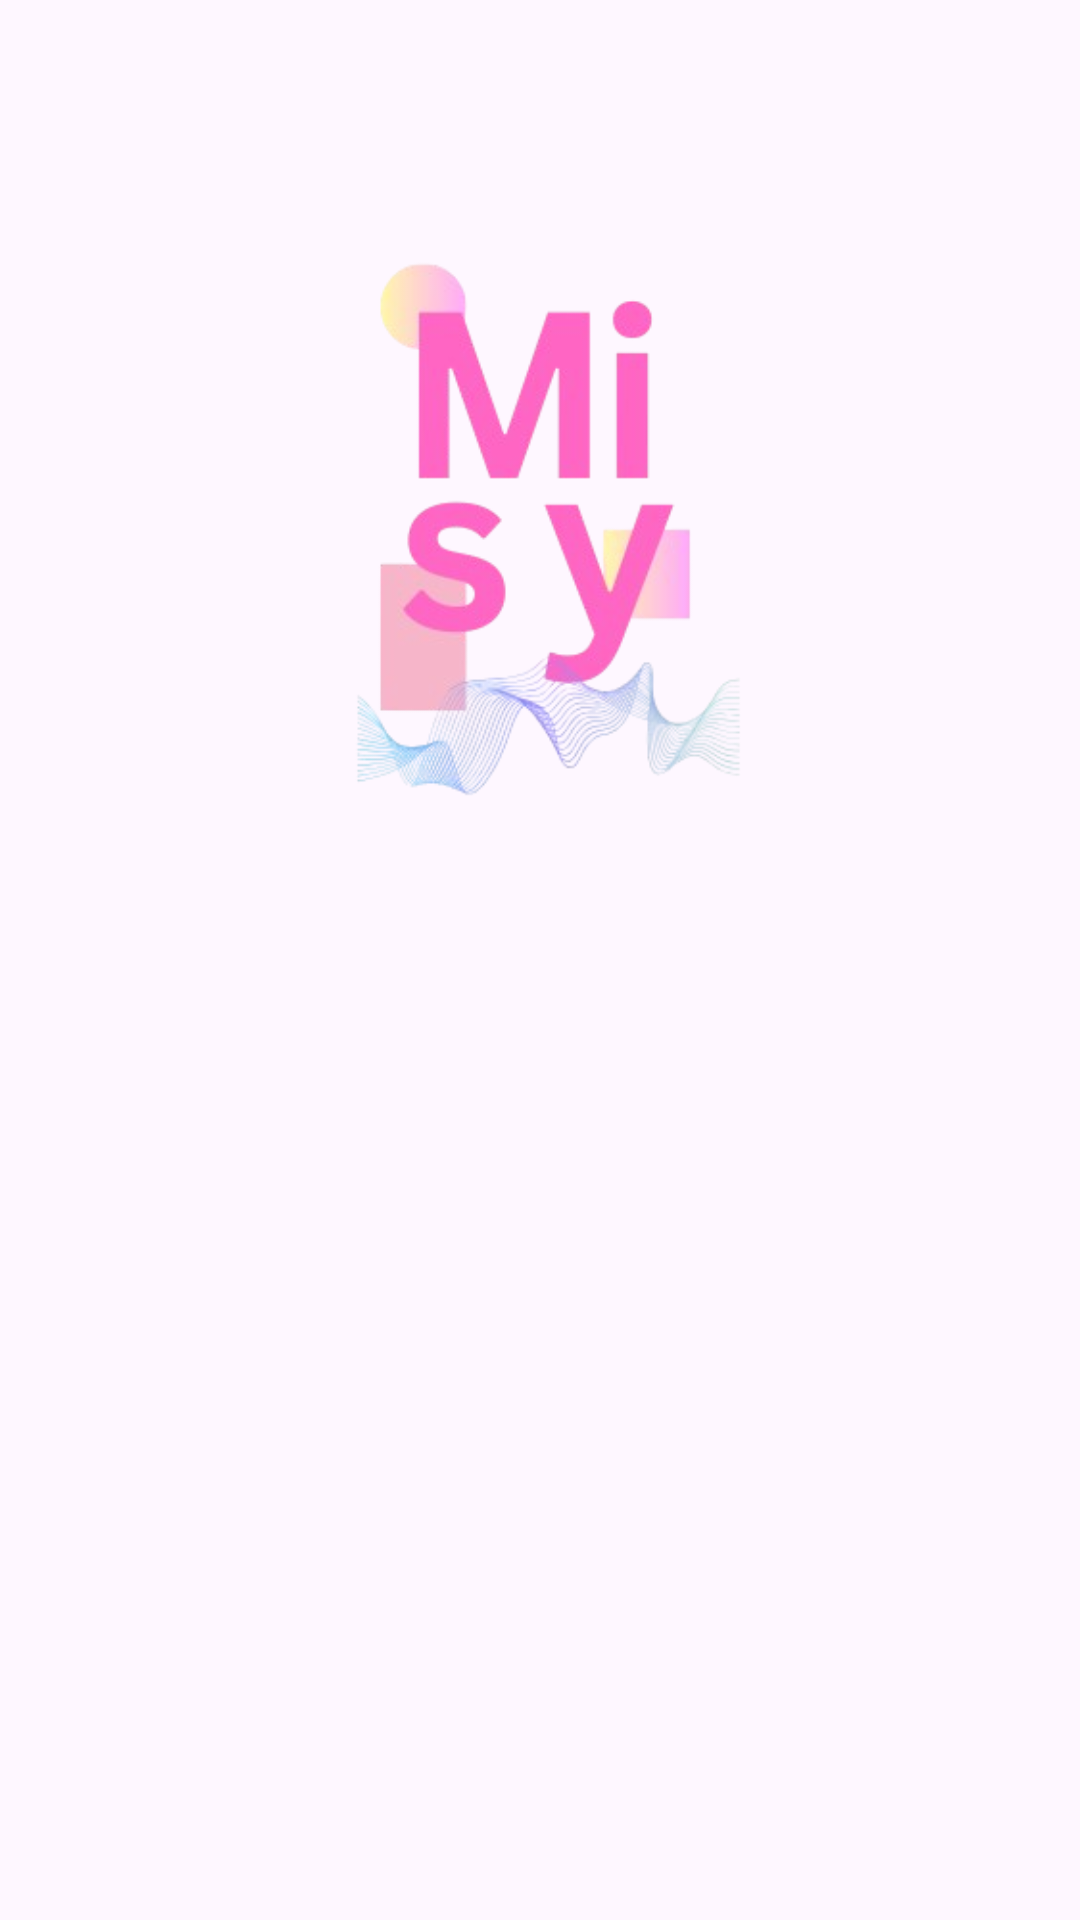

Write the Android layout XML for this screen, with the resource values it uses.
<!-- AndroidManifest.xml: application theme Theme.MiStoriyy -->
<!-- res/layout/activity_welcome.xml -->
<?xml version="1.0" encoding="utf-8"?>
<androidx.constraintlayout.widget.ConstraintLayout xmlns:android="http://schemas.android.com/apk/res/android"
    xmlns:app="http://schemas.android.com/apk/res-auto"
    xmlns:tools="http://schemas.android.com/tools"
    android:id="@+id/main"
    android:layout_width="match_parent"
    android:layout_height="match_parent"
    tools:context=".welcome.WelcomeActivity">

    <ImageView
        android:id="@+id/imageView"
        android:layout_width="0dp"
        android:layout_height="0dp"
        app:layout_constraintBottom_toTopOf="@+id/guidelineHorizontal"
        app:layout_constraintEnd_toEndOf="parent"
        app:layout_constraintStart_toStartOf="parent"
        app:layout_constraintTop_toTopOf="parent"
        app:srcCompat="@drawable/misylogo" />

    <TextView
        android:id="@+id/titleTextView"
        android:layout_width="0dp"
        android:layout_height="wrap_content"
        android:layout_marginStart="32dp"
        android:layout_marginTop="8dp"
        android:layout_marginEnd="32dp"
        android:alpha="0"
        android:text="@string/title_welcome_page"
        android:fontFamily="@font/historyofwawa"
        android:textColor="@color/pink"
        android:textSize="20sp"
        android:textStyle="bold"
        app:layout_constraintEnd_toEndOf="parent"
        app:layout_constraintHorizontal_bias="0.0"
        app:layout_constraintStart_toStartOf="parent"
        app:layout_constraintTop_toTopOf="@+id/guidelineHorizontal"
        tools:alpha="100" />

    <TextView
        android:id="@+id/descTextView"
        android:layout_width="0dp"
        android:layout_height="wrap_content"
        android:layout_marginStart="32dp"
        android:layout_marginTop="8dp"
        android:layout_marginEnd="32dp"
        android:alpha="0"
        android:text="@string/message_welcome_page"
        android:fontFamily="@font/historyofwawa"
        android:textColor="@color/pink"
        android:textSize="14sp"
        app:layout_constraintEnd_toEndOf="parent"
        app:layout_constraintHorizontal_bias="0.0"
        app:layout_constraintStart_toStartOf="parent"
        app:layout_constraintTop_toBottomOf="@+id/titleTextView"
        tools:alpha="100" />

    <Button
        android:id="@+id/loginButton"
        android:layout_width="0dp"
        android:layout_height="wrap_content"
        android:layout_marginStart="32dp"
        android:layout_marginTop="32dp"
        android:layout_marginEnd="16dp"
        android:alpha="0"
        android:backgroundTint="@color/pink"
        android:text="@string/login"
        app:layout_constraintEnd_toStartOf="@+id/guidelineVertical"
        app:layout_constraintStart_toStartOf="parent"
        app:layout_constraintTop_toBottomOf="@+id/descTextView"
        tools:alpha="100" />

    <Button
        android:id="@+id/signupButton"
        android:layout_width="0dp"
        android:layout_height="wrap_content"
        android:layout_marginStart="16dp"
        android:layout_marginTop="32dp"
        android:layout_marginEnd="32dp"
        android:alpha="0"
        android:backgroundTint="@color/pink"
        android:text="@string/signup"
        app:layout_constraintEnd_toEndOf="parent"
        app:layout_constraintStart_toStartOf="@+id/guidelineVertical"
        app:layout_constraintTop_toBottomOf="@+id/descTextView"
        tools:alpha="100" />

    <androidx.constraintlayout.widget.Guideline
        android:id="@+id/guidelineHorizontal"
        android:layout_width="wrap_content"
        android:layout_height="64dp"
        android:orientation="horizontal"
        app:layout_constraintEnd_toEndOf="parent"
        app:layout_constraintGuide_percent="0.5"
        app:layout_constraintStart_toStartOf="parent" />

    <androidx.constraintlayout.widget.Guideline
        android:id="@+id/guidelineVertical"
        android:layout_width="wrap_content"
        android:layout_height="64dp"
        android:orientation="vertical"
        app:layout_constraintEnd_toEndOf="parent"
        app:layout_constraintGuide_percent="0.5"
        app:layout_constraintStart_toStartOf="parent" />

</androidx.constraintlayout.widget.ConstraintLayout>
<!-- resources referenced by this layout -->
<resources>
  <color name="pink">#dbb2b9</color>
  <!-- drawable misylogo: png bitmap (drawable, 67498 bytes) -->
  <string name="login">login</string>
  <string name="message_welcome_page">Sini Cerita</string>
  <string name="signup">signup</string>
  <string name="title_welcome_page">Selamat datang di Storiyku</string>
  <style name="Theme.MiStoriyy" parent="Base.Theme.MiStoriyy" />
  <style name="Base.Theme.MiStoriyy" parent="Theme.Material3.DayNight.NoActionBar">
          
          
  
      </style>
</resources>
